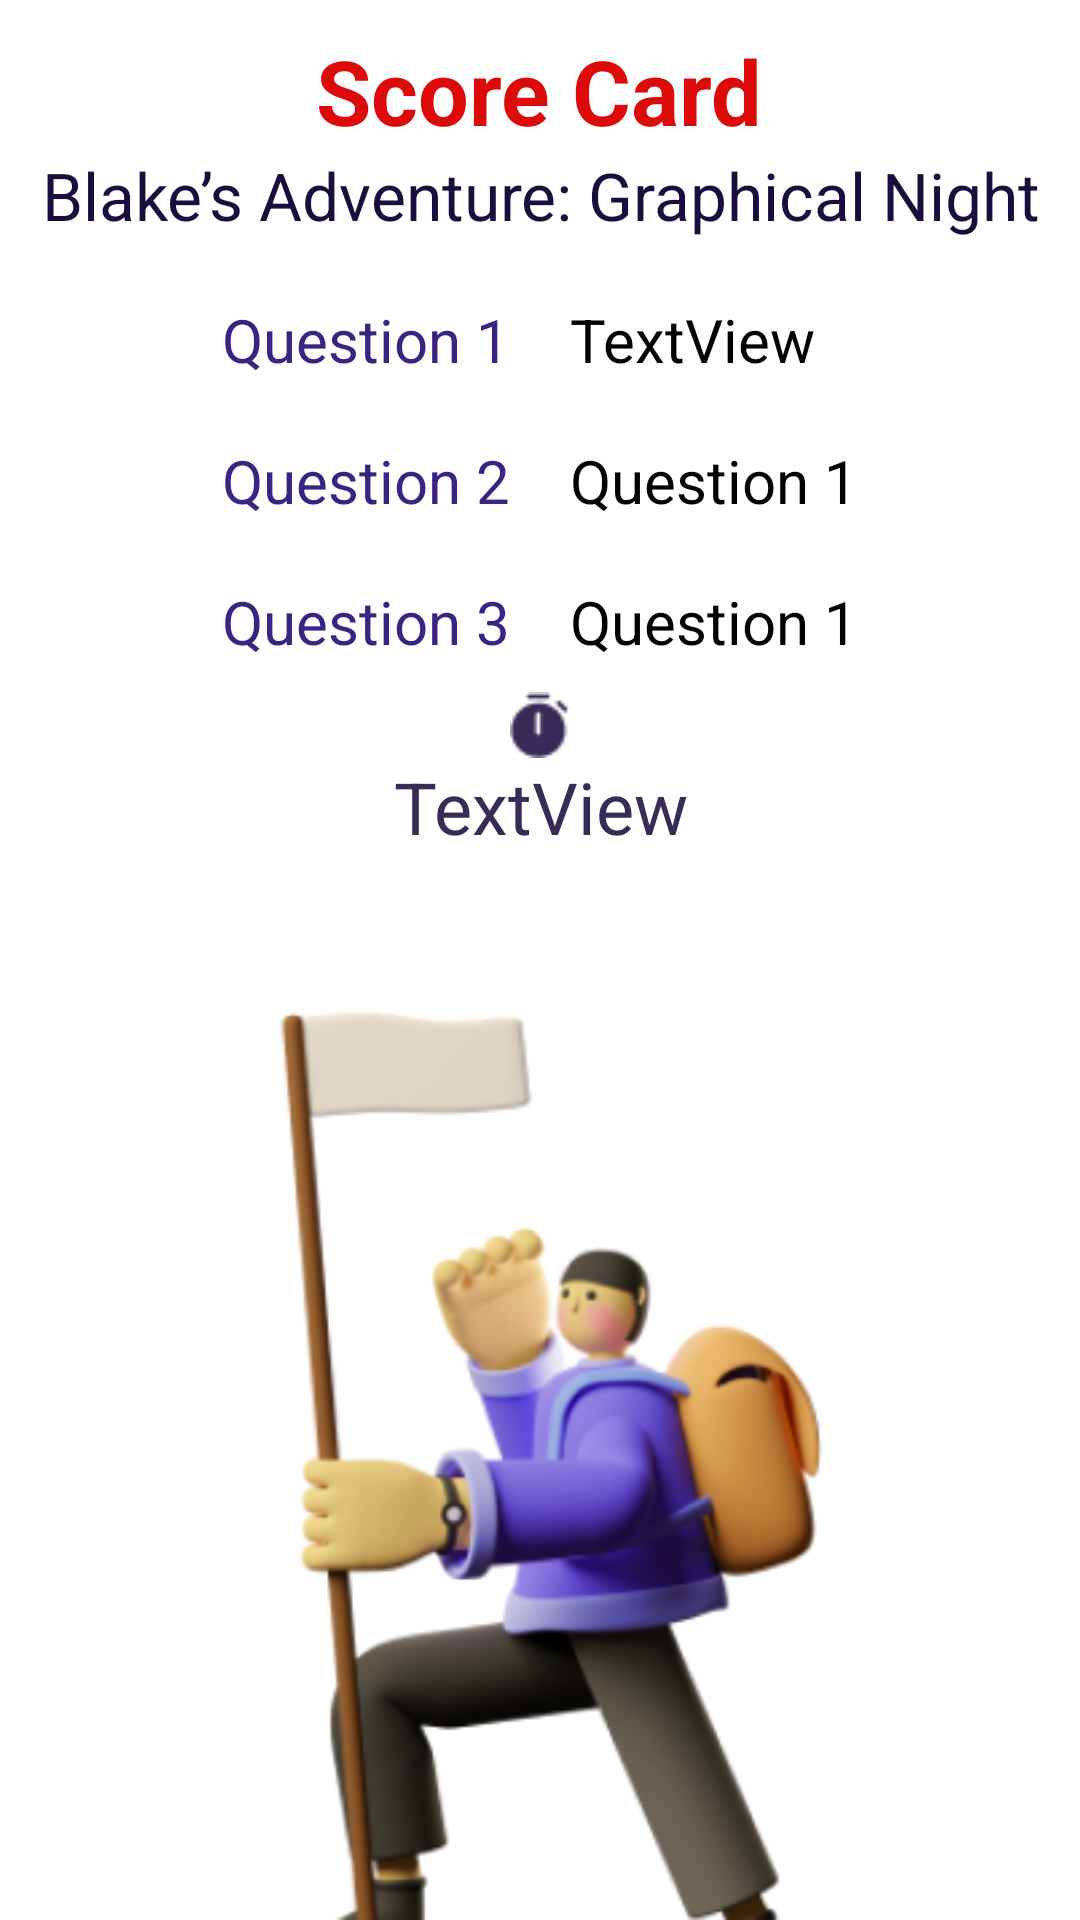

Android layout source for this screen:
<!-- AndroidManifest.xml: application theme Theme.BrainRun -->
<!-- res/layout/activity_ascore3.xml -->
<?xml version="1.0" encoding="utf-8"?>
<RelativeLayout
    xmlns:android="http://schemas.android.com/apk/res/android"
    xmlns:app="http://schemas.android.com/apk/res-auto"
    xmlns:tools="http://schemas.android.com/tools"
    android:layout_width="match_parent"
    android:layout_height="match_parent"
    android:background="@color/white"
    tools:context=".ascore3">

    <TableLayout
        android:id="@+id/tableLayout"
        android:layout_width="wrap_content"
        android:layout_height="wrap_content"
        android:visibility="visible"
        app:layout_constraintBottom_toBottomOf="parent"
        app:layout_constraintEnd_toEndOf="parent"
        app:layout_constraintHorizontal_bias="0.5"
        app:layout_constraintStart_toStartOf="parent"
        app:layout_constraintTop_toBottomOf="@+id/textView7"
        app:layout_constraintVertical_bias="0.20"
        android:layout_below="@id/textView14"
        android:layout_centerHorizontal="true"
        android:layout_marginTop="10dp">

        <TableRow
            android:layout_width="match_parent"
            android:layout_height="match_parent">

            <TextView
                android:id="@+id/textView17"
                android:layout_width="wrap_content"
                android:layout_height="wrap_content"
                android:layout_margin="5dp"
                android:padding="5dp"
                android:text="Question 1"
                android:textColor="#3B2383"
                android:textSize="20sp" />

            <TextView
                android:id="@+id/textView18"
                android:layout_width="wrap_content"
                android:layout_height="wrap_content"
                android:layout_margin="5dp"
                android:padding="5dp"
                android:text="TextView"
                android:textColor="@color/black"
                android:textSize="20sp" />
        </TableRow>

        <TableRow
            android:layout_width="match_parent"
            android:layout_height="match_parent">

            <TextView
                android:id="@+id/textView8"
                android:layout_width="wrap_content"
                android:layout_height="wrap_content"
                android:layout_margin="5dp"
                android:layout_weight="1"
                android:padding="5dp"
                android:text="Question 2"
                android:textColor="#3B2383"
                android:textSize="20sp" />

            <TextView
                android:id="@+id/textView9"
                android:layout_width="wrap_content"
                android:layout_height="wrap_content"
                android:layout_margin="5dp"
                android:layout_weight="1"
                android:padding="5dp"
                android:text="Question 1"
                android:textColor="@color/black"
                android:textSize="20sp" />
        </TableRow>

        <TableRow
            android:layout_width="match_parent"
            android:layout_height="match_parent">

            <TextView
                android:id="@+id/textView10"
                android:layout_width="wrap_content"
                android:layout_height="wrap_content"
                android:layout_margin="5dp"
                android:layout_weight="1"
                android:padding="5dp"
                android:text="Question 3"
                android:textColor="#3B2383"
                android:textSize="20sp" />

            <TextView
                android:id="@+id/textView12"
                android:layout_width="wrap_content"
                android:layout_height="wrap_content"
                android:layout_margin="5dp"
                android:layout_weight="1"
                android:padding="5dp"
                android:text="Question 1"
                android:textColor="@color/black"
                android:textSize="20sp" />
        </TableRow>

    </TableLayout>

    <TextView
        android:id="@+id/textView7"
        android:layout_width="wrap_content"
        android:layout_height="wrap_content"
        android:layout_marginTop="10dp"
        android:text="Score Card"
        android:textColor="#dd0a0a"
        android:textSize="30sp"
        android:textStyle="bold"
        app:layout_constraintEnd_toEndOf="parent"
        app:layout_constraintHorizontal_bias="0.5"
        app:layout_constraintStart_toStartOf="parent"
        app:layout_constraintTop_toTopOf="parent"
        android:layout_centerHorizontal="true"/>

    <TextView
        android:id="@+id/textView14"
        android:layout_width="match_parent"
        android:layout_height="wrap_content"
        android:gravity="center"
        android:text="Blake’s Adventure: Graphical Night"
        android:textColor="#1C0D3F"
        android:textSize="22sp"
        app:layout_constraintBottom_toTopOf="@+id/tableLayout"
        app:layout_constraintEnd_toEndOf="parent"
        app:layout_constraintHorizontal_bias="0.5"
        app:layout_constraintStart_toStartOf="parent"
        app:layout_constraintTop_toBottomOf="@+id/textView7"
        app:layout_constraintVertical_bias="0.07"
        android:layout_below="@id/textView7"
        android:layout_centerHorizontal="true"/>
    <ImageView
        android:layout_width="wrap_content"
        android:layout_height="wrap_content"
        android:src="@drawable/time"
        android:layout_below="@id/tableLayout"
        android:layout_centerHorizontal="true"
        android:id="@+id/timer"/>
    <TextView
        android:id="@+id/textView19"
        android:layout_width="350dp"
        android:layout_height="wrap_content"
        android:gravity="center"
        android:text="TextView"
        android:textColor="#382B57"
        android:textSize="24sp"
        app:layout_constraintEnd_toEndOf="parent"
        app:layout_constraintStart_toStartOf="parent"
        app:layout_constraintTop_toBottomOf="@+id/tableLayout"
        android:layout_below="@id/timer"
        android:layout_centerHorizontal="true"/>

    <ProgressBar
        android:id="@+id/progressBar17"
        style="?android:attr/progressBarStyleHorizontal"
        android:layout_width="220dp"
        android:layout_height="47dp"
        android:layout_marginStart="5dp"
        android:layout_marginLeft="5dp"
        android:layout_marginTop="10dp"
        android:layout_marginEnd="5dp"
        android:layout_marginRight="5dp"
        android:background="@color/cardview_dark_background"
        android:visibility="gone"
        app:layout_constraintEnd_toEndOf="parent"
        app:layout_constraintStart_toStartOf="parent"/>
    <ImageView
        android:layout_width="match_parent"
        android:layout_height="match_parent"
        android:src="@drawable/score"
        app:layout_constraintBottom_toBottomOf="parent"
        android:layout_below="@id/textView19"/>
</RelativeLayout>
<!-- resources referenced by this layout -->
<resources>
  <color name="black">#FF000000</color>
  <color name="white">#FFFFFFFF</color>
  <!-- drawable score: png bitmap (drawable-v24, 58854 bytes) -->
  <!-- drawable time: png bitmap (drawable-v24, 587 bytes) -->
  <style name="Theme.BrainRun" parent="Theme.AppCompat.Light.DarkActionBar">
  
          
          <item name="colorPrimary">@color/purple_500</item>
          <item name="colorPrimaryVariant">@color/purple_700</item>
          <item name="colorOnPrimary">@color/white</item>
          
          <item name="colorSecondary">@color/teal_200</item>
          <item name="colorSecondaryVariant">@color/teal_700</item>
          <item name="colorOnSecondary">@color/black</item>
          
          <item name="android:statusBarColor" tools:targetApi="l">?attr/colorPrimaryVariant</item>
          
          <item name="android:forceDarkAllowed" tools:targetApi="q">false</item>
          <item name="android:windowContentOverlay">@null</item>
      </style>
  <color name="purple_500">#FF5A5A</color>
  <color name="purple_700">#FF5A5A</color>
  <color name="teal_200">#067503</color>
  <color name="teal_700">#FF018786</color>
</resources>
